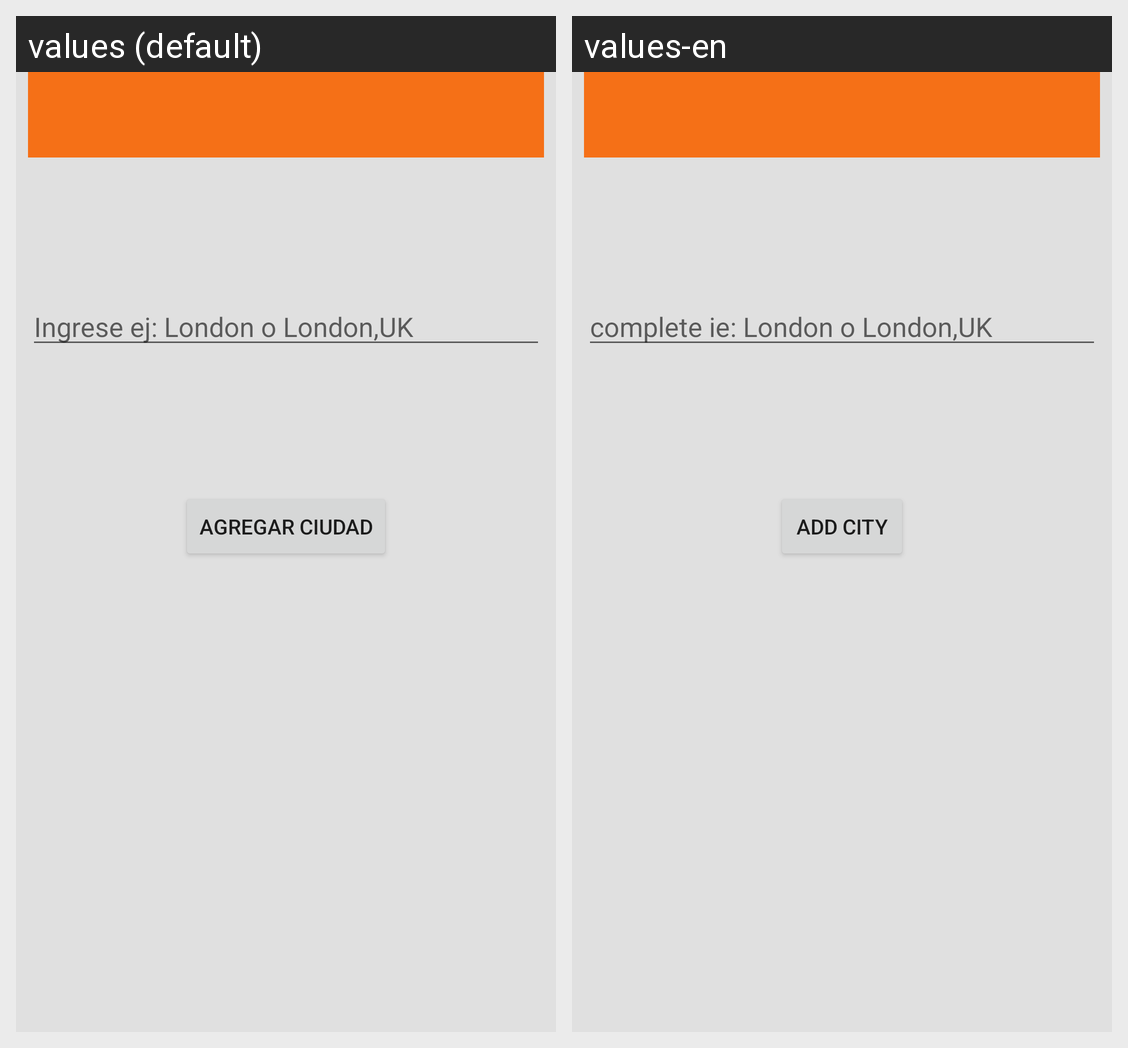

For this localized Android screen grid, give each drawn string resource with its value in every locale shown.
Android screen res/layout/activity_agregar_ciudad.xml rendered under 2 locales, left to right: values (default), values-en. Device: Nexus 5 (rendered at 1080×1920; each locale shown at half size, 540×960, under a caption strip naming it); theme AppTheme.
Strings drawn on this screen, with the default value and each locale's value (text and hints the layout hard-codes, and strings that could not be matched under every locale, appear in the picture but are not listed):

hintCityName
  values: Ingrese ej: London o London,UK
  values-en: complete ie: London o London,UK

lblButtoAddCity
  values: Agregar Ciudad
  values-en: Add City
